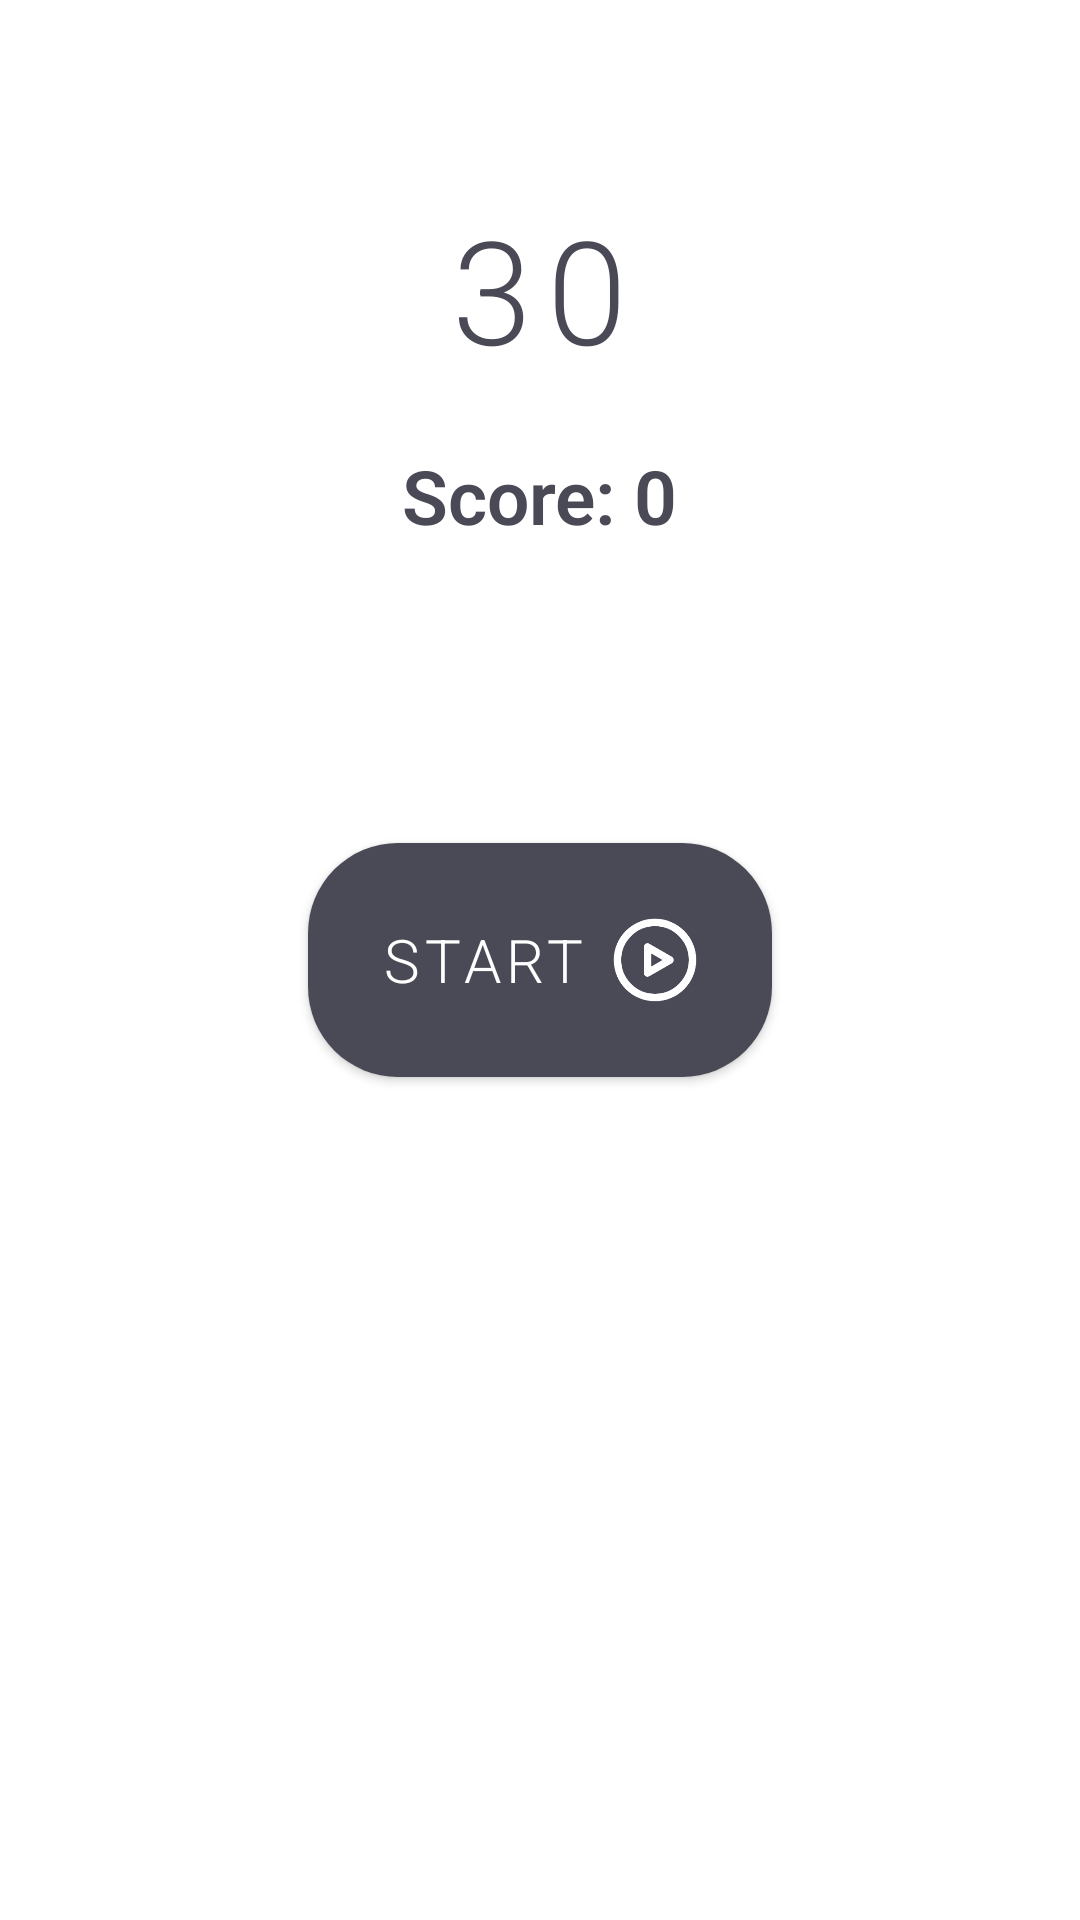

Reconstruct the res/layout file that produces this screen, plus the resources it refers to.
<!-- AndroidManifest.xml: application theme Theme.MyApplication -->
<!-- res/layout/fragment_focus_tap.xml -->
<?xml version="1.0" encoding="utf-8"?>
<RelativeLayout xmlns:android="http://schemas.android.com/apk/res/android"
    xmlns:app="http://schemas.android.com/apk/res-auto"
    android:layout_width="match_parent"
    android:layout_height="match_parent"
    android:background="@drawable/mountain_background"
    android:padding="24dp">

    <TextView
        android:id="@+id/timerText"
        android:layout_width="wrap_content"
        android:layout_height="wrap_content"
        android:layout_marginTop="40dp"
        android:text="30"
        android:textSize="48sp"
        android:textColor="@color/gray_blue"
        android:fontFamily="sans-serif-medium"
        android:layout_centerHorizontal="true"
        android:letterSpacing="0.1"/>

    <LinearLayout
        android:id="@+id/scoreContainer"
        android:layout_width="wrap_content"
        android:layout_height="wrap_content"
        android:layout_below="@id/timerText"
        android:layout_centerHorizontal="true"
        android:layout_marginTop="20dp"
        android:gravity="center"
        android:orientation="horizontal">

        <TextView
            android:id="@+id/scoreText"
            android:layout_width="wrap_content"
            android:layout_height="wrap_content"
            android:text="@string/score"
            android:textSize="25sp"
            android:textStyle="bold"
            android:textColor="@color/gray_blue"
            android:fontFamily="sans-serif-medium"/>
    </LinearLayout>

    <Button
        android:id="@+id/targetButton"
        android:layout_width="80dp"
        android:layout_height="80dp"
        android:background="@drawable/circle_button"
        android:text="@string/tap_button"
        android:textColor="#FFFFFF"
        android:visibility="invisible"/>

    <com.google.android.material.button.MaterialButton
        android:id="@+id/startButton"
        android:layout_width="wrap_content"
        android:layout_height="wrap_content"
        android:padding="24dp"
        android:layout_centerInParent="true"
        android:text="@string/btn_start"
        android:textSize="20sp"
        app:backgroundTint="@color/gray_blue"
        app:cornerRadius="30dp"
        app:elevation="4dp"
        app:rippleColor="@color/white"
        android:textColor="#FFFFFF"
        style="@style/Widget.MaterialComponents.Button"
        android:layout_marginBottom="40dp"

        app:icon="@drawable/ic_play"
        app:iconGravity="textEnd"
        app:iconSize="30dp"/>


</RelativeLayout>
<!-- resources referenced by this layout -->
<resources>
  <color name="gray_blue">#4A4956</color>
  <color name="white">#FFFFFFFF</color>
  <!-- drawable circle_button (drawable) -->
  <?xml version="1.0" encoding="utf-8"?>
  <shape xmlns:android="http://schemas.android.com/apk/res/android"
      android:shape="oval">
      <solid android:color="#FF6B6B"/>
      <stroke
          android:width="2dp"
          android:color="#FF8E8E"/>
  </shape>
  <!-- drawable ic_play: png bitmap (drawable, 11435 bytes) -->
  <string name="btn_start">Start</string>
  <string name="score">Score: 0</string>
  <string name="tap_button">Tap</string>
  <style name="Theme.MyApplication" parent="Theme.MaterialComponents.DayNight.DarkActionBar">
          <item name="android:fitsSystemWindows">true</item>
          
          <item name="colorPrimary">@color/gray_blue</item>
          <item name="colorPrimaryVariant">@color/dark_gray_blue</item>
          <item name="colorOnPrimary">@color/white</item>
          
          <item name="colorSecondary">@color/mint_green</item>
          <item name="colorSecondaryVariant">@color/icy_mist</item>
          <item name="colorOnSecondary">@color/black</item>
          
          <item name="android:statusBarColor">?attr/colorPrimaryVariant</item>
          
          <item name="android:fontFamily">sans-serif-light</item>
          <item name="fontFamily">sans-serif-light</item>
      </style>
  <color name="dark_gray_blue">#2C2C34</color>
  <color name="mint_green">#CFEAE7</color>
  <color name="icy_mist">#B3C7CD</color>
  <color name="black">#FF000000</color>
</resources>
